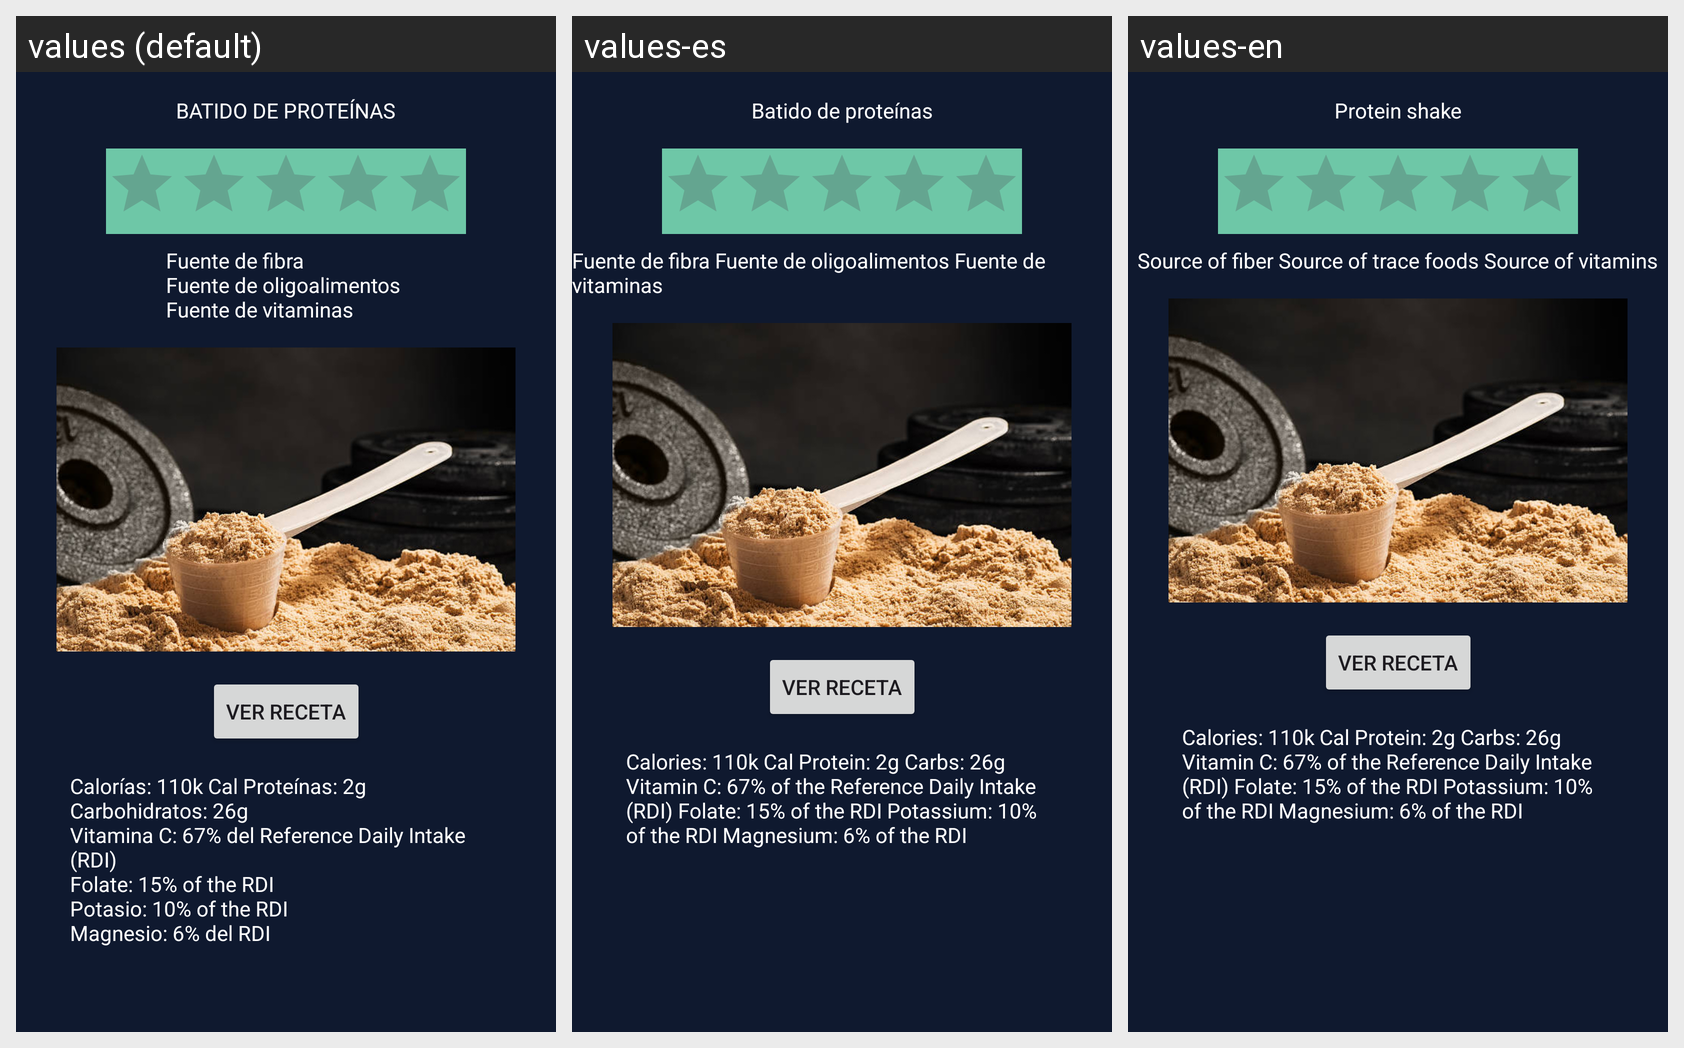

The Android screen above is rendered under several locales of the same app. Produce the string resources it draws, with the default and per-locale values.
Android screen res/layout/fragment_protein_milkshake_detail.xml rendered under 3 locales, left to right: values (default), values-es, values-en. Device: Nexus 5 (rendered at 1080×1920; each locale shown at half size, 540×960, under a caption strip naming it); theme AppTheme.
Strings drawn on this screen, with the default value and each locale's value (text and hints the layout hard-codes, and strings that could not be matched under every locale, appear in the picture but are not listed):

protein_milkshake_recipe_title
  values: BATIDO DE PROTEÍNAS
  values-es: Batido de proteínas
  values-en: Protein shake

protein_milkshake_recipe_source
  values: Fuente de fibra 
      Fuente de oligoalimentos 
      Fuente de vitaminas
  values-es: Fuente de fibra Fuente de oligoalimentos Fuente de vitaminas
  values-en: Source of fiber Source of trace foods Source of vitamins

protein_milkshake_recipe_fact
  values: Calorías: 110k Cal Proteínas: 2g 
      Carbohidratos: 26g 
      Vitamina C: 67% del Reference Daily Intake (RDI) 
      Folate: 15% of the RDI 
      Potasio: 10% of the RDI 
      Magnesio: 6% del RDI
  values-es: Calories: 110k Cal Protein: 2g Carbs: 26g Vitamin C: 67% of the Reference Daily Intake (RDI) Folate: 15% of the RDI Potassium: 10% of the RDI Magnesium: 6% of the RDI
  values-en: Calories: 110k Cal Protein: 2g Carbs: 26g Vitamin C: 67% of the Reference Daily Intake (RDI) Folate: 15% of the RDI Potassium: 10% of the RDI Magnesium: 6% of the RDI
